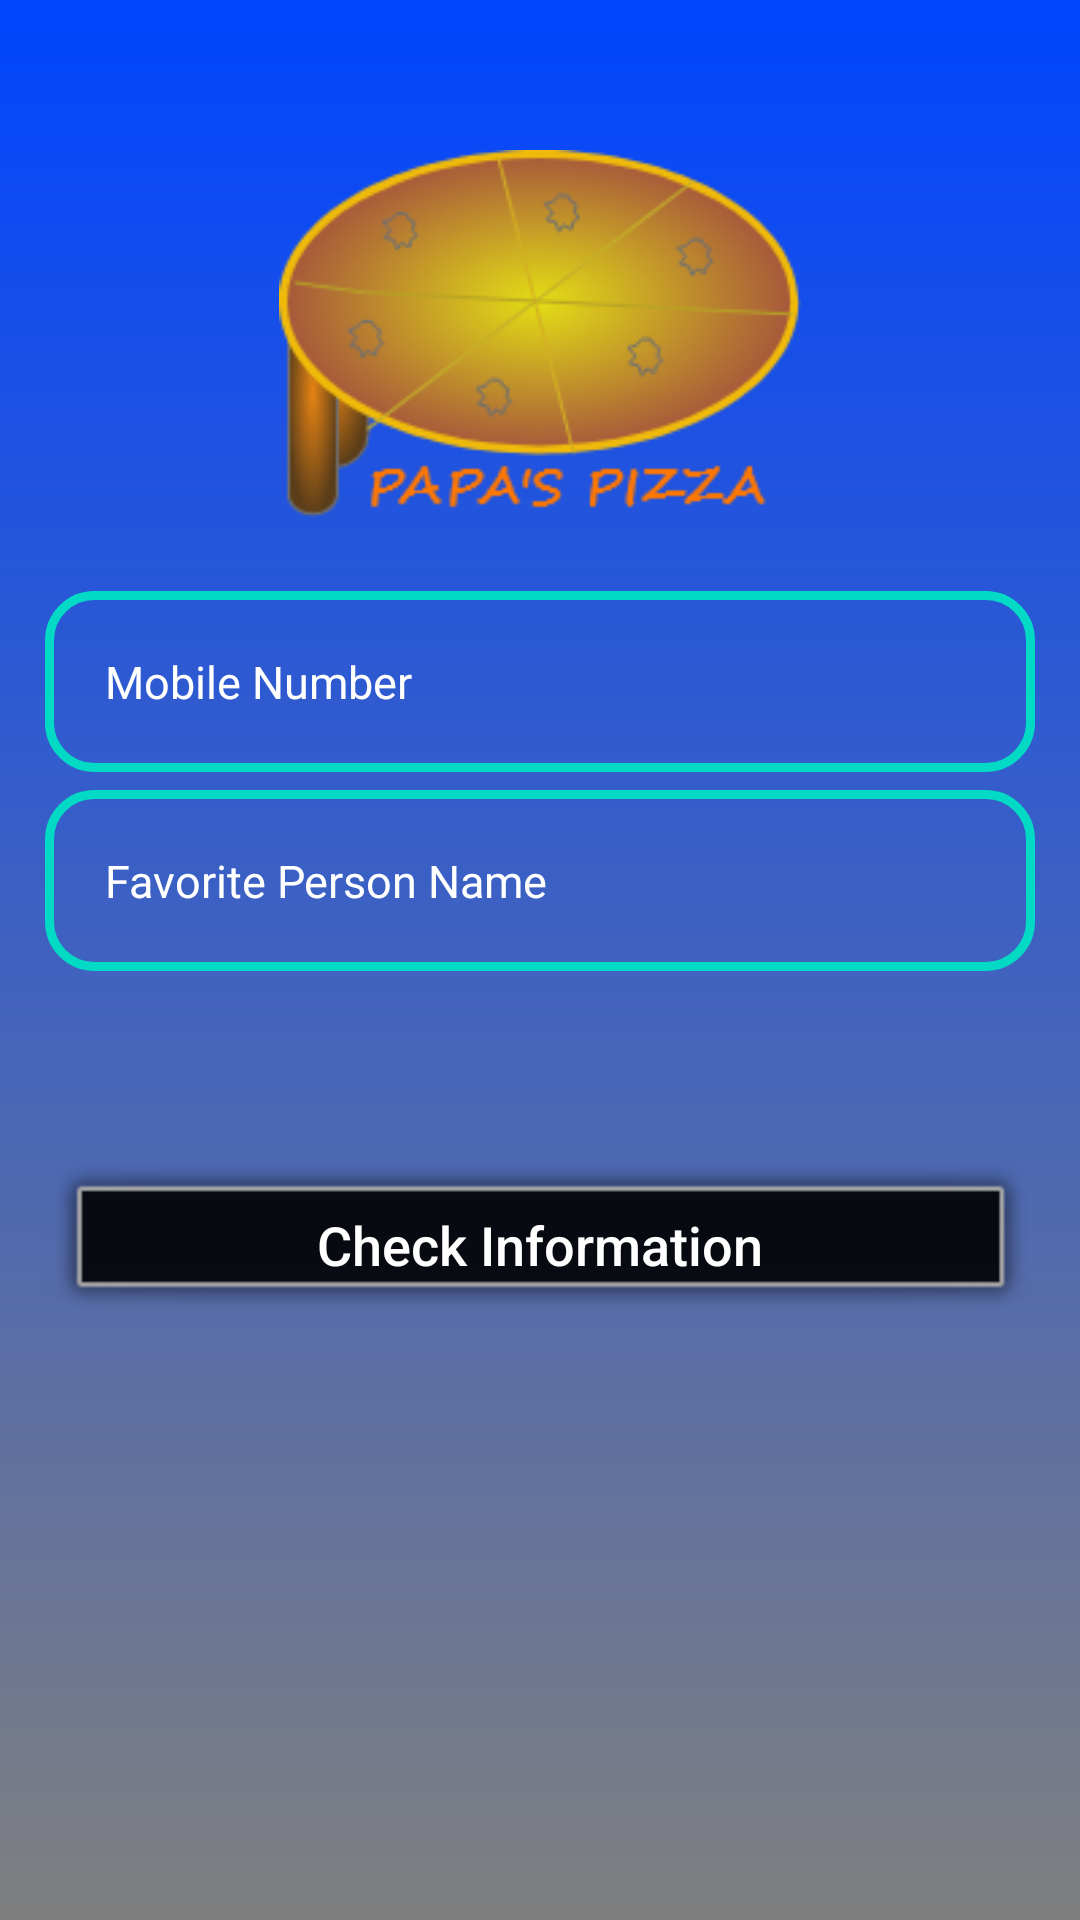

Android layout source for this screen:
<!-- AndroidManifest.xml: application theme Theme.papas -->
<!-- res/layout/activity_reset_password.xml -->
<?xml version="1.0" encoding="utf-8"?>
<RelativeLayout xmlns:android="http://schemas.android.com/apk/res/android"
    xmlns:app="http://schemas.android.com/apk/res-auto"
    xmlns:tools="http://schemas.android.com/tools"
    android:layout_width="match_parent"
    android:layout_height="match_parent"
    android:background="@drawable/main"
    tools:context=".ResetPasswordCheck">

    <ImageView
        android:id="@+id/login_applogo"
        android:layout_width="254dp"
        android:layout_height="127dp"
        android:layout_centerHorizontal="true"
        android:layout_marginTop="50dp"
        android:src="@drawable/ppmediumlogo" />

    <EditText
        android:id="@+id/login_phone_number_input"
        android:layout_width="match_parent"
        android:layout_height="wrap_content"
        android:layout_below="@+id/login_applogo"
        android:layout_centerHorizontal="true"
        android:layout_marginLeft="15dp"
        android:layout_marginTop="20dp"
        android:layout_marginRight="15dp"
        android:background="@drawable/input_design"
        android:hint="@string/phone_number"
        android:inputType="number"
        android:padding="20dp"
        android:textColor="@color/white"
        android:textColorHint="@color/white"
        android:textSize="15sp" />

    <EditText
        android:id="@+id/login_password_input"
        android:layout_width="match_parent"
        android:layout_height="wrap_content"
        android:layout_below="@+id/login_phone_number_input"
        android:layout_marginLeft="15dp"
        android:layout_marginTop="6dp"
        android:layout_marginRight="15dp"
        android:background="@drawable/input_design"
        android:hint="@string/favorite_person_name"
        android:inputType="textPassword"
        android:padding="20dp"
        android:textColor="@color/white"
        android:textColorHint="@color/white"
        android:textSize="15sp" />



    <Button
        android:id="@+id/login_btn"
        android:layout_width="match_parent"
        android:layout_height="wrap_content"
        android:layout_below="@+id/login_password_input"
        android:layout_centerHorizontal="true"
        android:layout_marginLeft="15dp"
        android:layout_marginTop="64dp"
        android:layout_marginRight="15dp"
        android:background="@android:drawable/alert_dark_frame"
        android:padding="15dp"
        android:text="@string/c_info"
        android:textAllCaps="false"
        android:textColor="@android:color/white"
        android:textSize="18sp" />


</RelativeLayout>
<!-- resources referenced by this layout -->
<resources>
  <color name="white">#FFFFFFFF</color>
  <!-- drawable input_design (drawable) -->
  <?xml version="1.0" encoding="utf-8"?>
  <shape xmlns:android="http://schemas.android.com/apk/res/android">
      <stroke
          android:color="@color/colorSecondary"
          android:width="3dp">
  
      </stroke>
      <corners
          android:radius="15dp">
  
      </corners>
  </shape>
  <!-- drawable main: png bitmap (drawable, 9934 bytes) -->
  <!-- drawable ppmediumlogo: png bitmap (drawable, 26385 bytes) -->
  <string name="c_info">Check Information</string>
  <string name="favorite_person_name">Favorite Person Name</string>
  <string name="phone_number">Mobile Number</string>
  <style name="Theme.papas" parent="Theme.MaterialComponents.DayNight.NoActionBar">
          
          <item name="colorAccent">@color/colorAccent</item>
          <item name="colorPrimary">@color/colorPrimary</item>
          <item name="colorPrimaryDark">@color/colorPrimaryDark</item>
          
          <item name="colorSecondary">@color/colorSecondary</item>
          <item name="colorSecondaryVariant">@color/colorSecondaryVariant</item>
          <item name="colorOnSecondary">@color/gull</item>
  
          
          <item name="android:statusBarColor" tools:targetApi="l">?attr/colorPrimaryVariant</item>
          
      </style>
  <color name="colorSecondary">#FF03DAC5</color>
  <color name="colorAccent">#FFBB86FC</color>
  <color name="colorPrimary">#FF6200EE</color>
  <color name="colorPrimaryDark">#FF3700B3</color>
  <color name="colorSecondaryVariant">#FF018786</color>
  <color name="gull">#CE36FF</color>
</resources>
